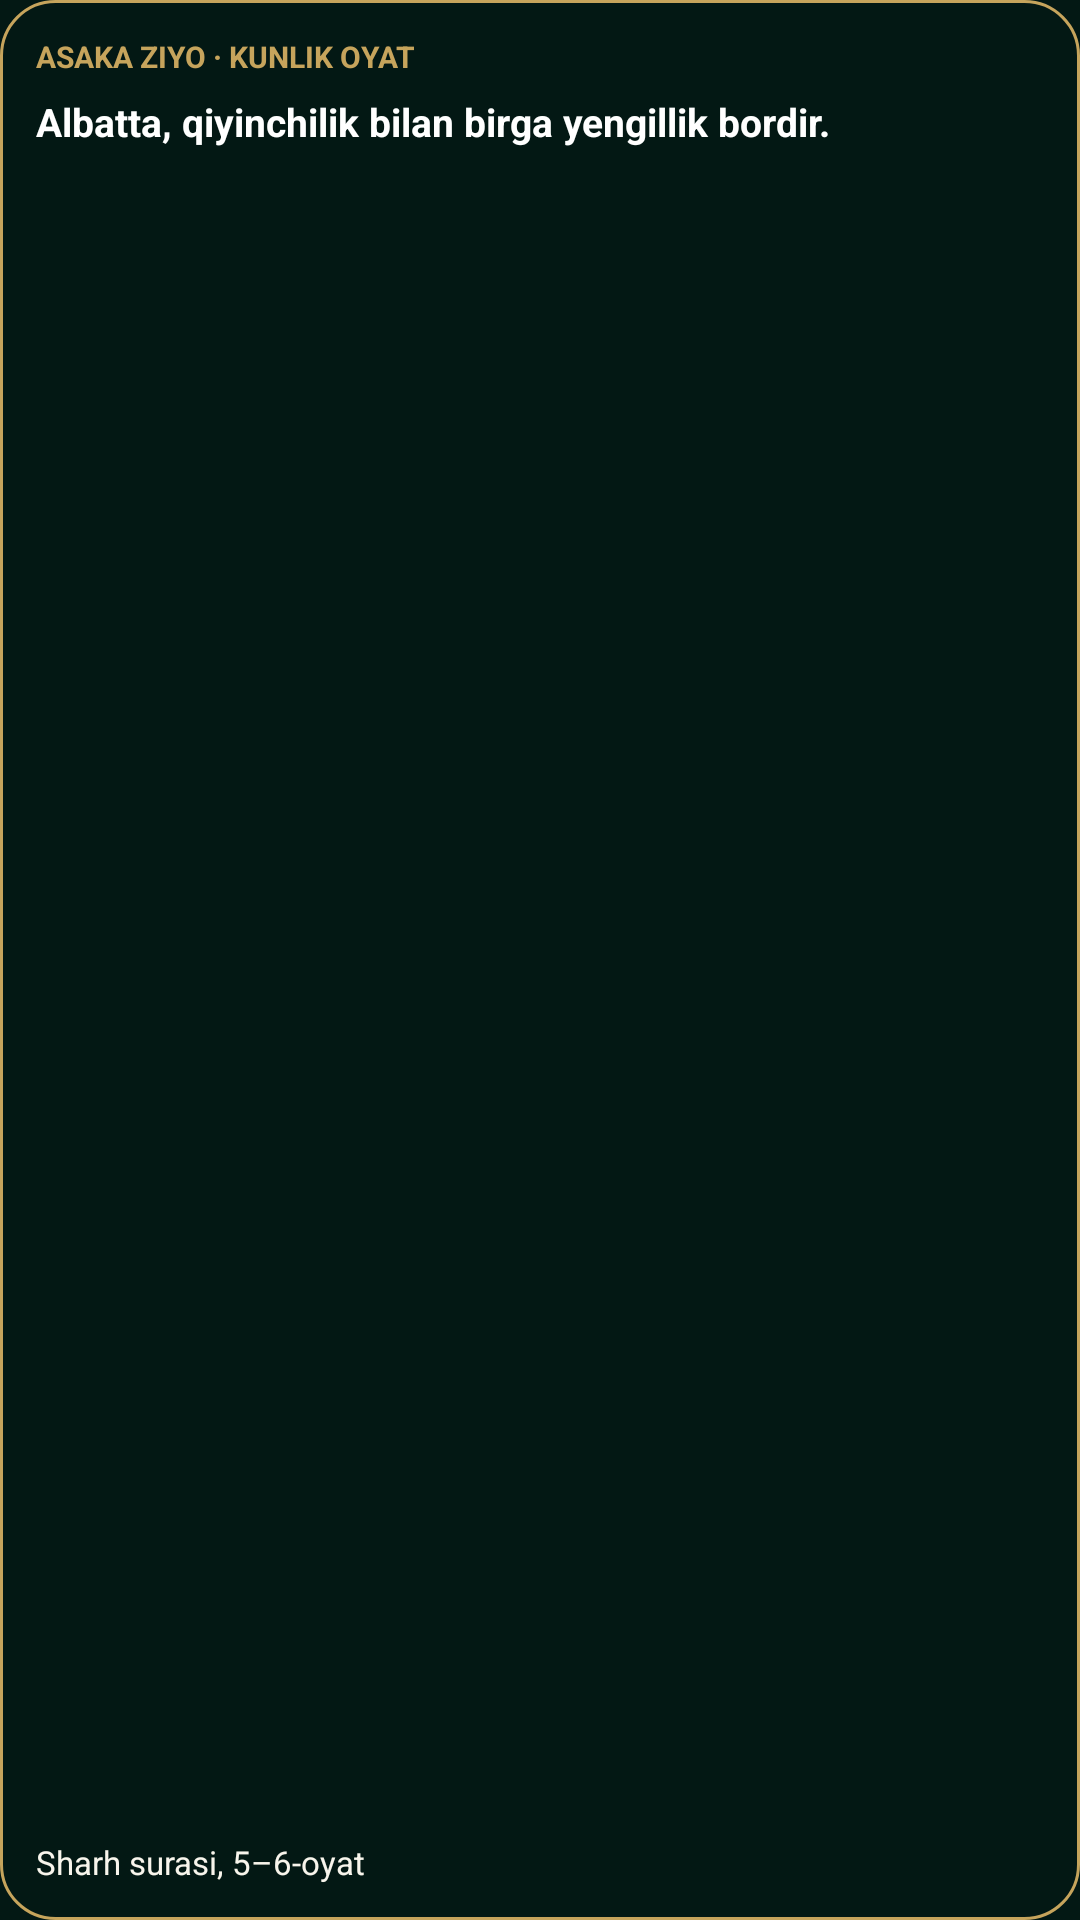

Write the Android layout XML for this screen, with the resource values it uses.
<!-- AndroidManifest.xml: application theme AppTheme -->
<!-- res/layout/widget_asaka_daily_ayah.xml -->
<?xml version="1.0" encoding="utf-8"?>
<LinearLayout xmlns:android="http://schemas.android.com/apk/res/android"
    android:id="@+id/widget_daily_ayah_root"
    android:layout_width="match_parent"
    android:layout_height="match_parent"
    android:background="@drawable/widget_asaka_prayer_bg"
    android:orientation="vertical"
    android:padding="12dp">

    <TextView
        android:layout_width="match_parent"
        android:layout_height="wrap_content"
        android:text="ASAKA ZIYO · KUNLIK OYAT"
        android:textColor="@color/asaka_gold_accent"
        android:textSize="10sp"
        android:textStyle="bold" />

    <TextView
        android:id="@+id/widget_daily_ayah_text"
        android:layout_width="match_parent"
        android:layout_height="0dp"
        android:layout_marginTop="6dp"
        android:layout_weight="1"
        android:ellipsize="end"
        android:maxLines="3"
        android:text="Albatta, qiyinchilik bilan birga yengillik bordir."
        android:textColor="@color/asaka_white"
        android:textSize="13sp"
        android:textStyle="bold" />

    <TextView
        android:id="@+id/widget_daily_ayah_ref"
        android:layout_width="match_parent"
        android:layout_height="wrap_content"
        android:layout_marginTop="4dp"
        android:ellipsize="end"
        android:maxLines="1"
        android:text="Sharh surasi, 5–6-oyat"
        android:textColor="@color/asaka_ivory_bg"
        android:textSize="11sp" />
</LinearLayout>
<!-- resources referenced by this layout -->
<resources>
  <color name="asaka_gold_accent">#C6A45C</color>
  <color name="asaka_ivory_bg">#F8F5EC</color>
  <color name="asaka_white">#FFFFFF</color>
  <!-- drawable widget_asaka_prayer_bg (drawable) -->
  <?xml version="1.0" encoding="utf-8"?>
  <shape xmlns:android="http://schemas.android.com/apk/res/android"
      android:shape="rectangle">
      <solid android:color="@color/asaka_emerald_deep" />
      <corners android:radius="18dp" />
      <stroke
          android:width="1dp"
          android:color="@color/asaka_gold_accent" />
  </shape>
  <style name="AppTheme" parent="Theme.AppCompat.DayNight.NoActionBar">
          <item name="colorPrimary">@color/asaka_emerald_primary</item>
          <item name="colorPrimaryDark">@color/asaka_emerald_deep</item>
          <item name="colorAccent">@color/asaka_gold_accent</item>
          <item name="android:windowBackground">@color/asaka_emerald_deep</item>
          <item name="android:statusBarColor">@color/asaka_emerald_deep</item>
          <item name="android:navigationBarColor">@color/asaka_emerald_deep</item>
          <item name="android:windowLightStatusBar">false</item>
      </style>
  <color name="asaka_emerald_deep">#031814</color>
  <color name="asaka_emerald_primary">#074E37</color>
</resources>
